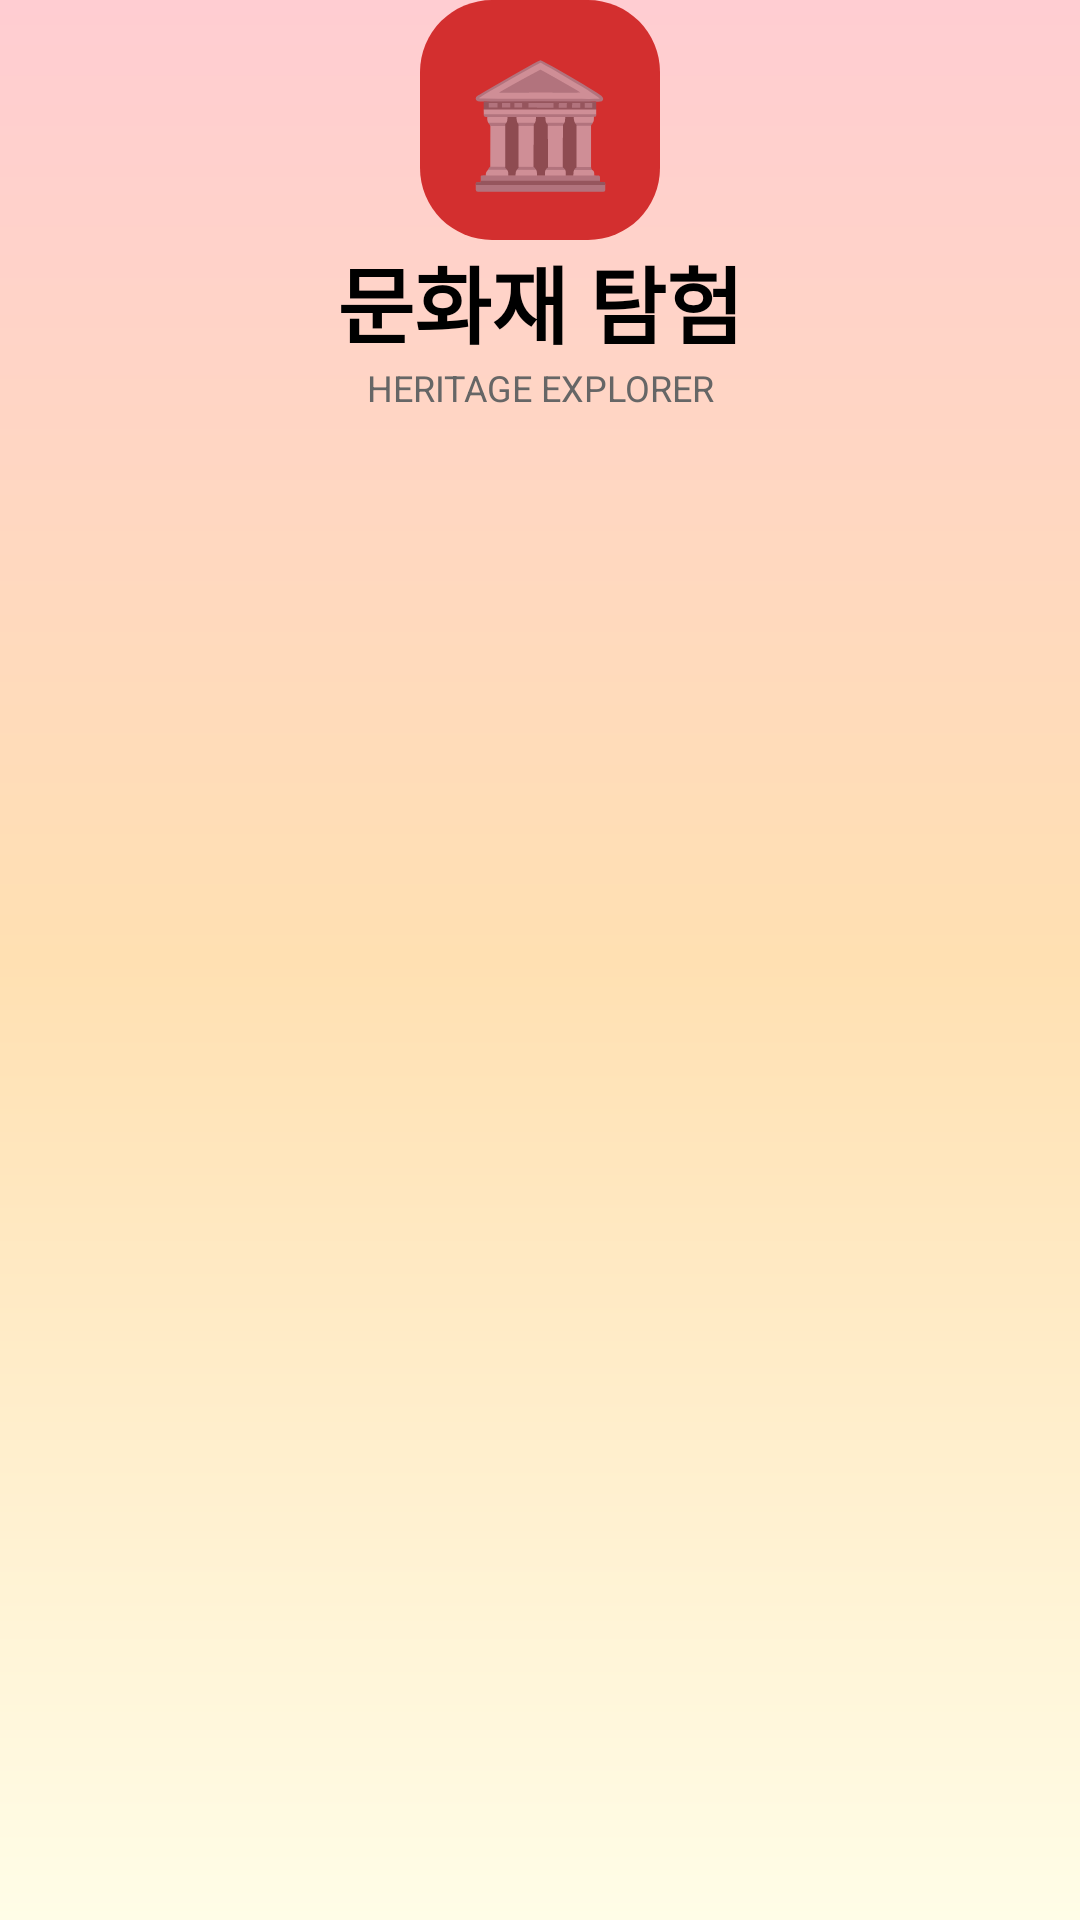

Write the Android layout XML for this screen, with the resource values it uses.
<!-- AndroidManifest.xml: application theme Theme.Historyapp -->
<!-- res/layout/activity_splash.xml -->
<?xml version="1.0" encoding="utf-8"?>
<androidx.constraintlayout.widget.ConstraintLayout
    xmlns:android="http://schemas.android.com/apk/res/android"
    xmlns:app="http://schemas.android.com/apk/res-auto"
    android:layout_width="match_parent"
    android:layout_height="match_parent"
    android:background="@drawable/bg_splash_gradient">

    <TextView
        android:id="@+id/tvSplashIcon"
        android:layout_width="80dp"
        android:layout_height="80dp"
        android:text="🏛️"
        android:textSize="40sp"
        android:gravity="center"
        android:background="@drawable/bg_logo_box"
        app:layout_constraintTop_toTopOf="parent"
        app:layout_constraintBottom_toTopOf="@+id/tvSplashTitle"
        app:layout_constraintStart_toStartOf="parent"
        app:layout_constraintEnd_toEndOf="parent"
        app:layout_constraintVertical_chainStyle="packed"
        />

    <TextView
        android:id="@+id/tvSplashTitle"
        android:layout_width="wrap_content"
        android:layout_height="wrap_content"
        android:text="문화재 탐험"
        android:textSize="28sp"
        android:textStyle="bold"
        android:textColor="@android:color/black"
        app:layout_constraintTop_toBottomOf="@id/tvSplashIcon"
        app:layout_constraintStart_toStartOf="parent"
        app:layout_constraintEnd_toEndOf="parent"
        />

    <TextView
        android:id="@+id/tvSplashSub"
        android:layout_width="wrap_content"
        android:layout_height="wrap_content"
        android:text="HERITAGE EXPLORER"
        android:textSize="12sp"
        android:textColor="#666666"
        app:layout_constraintTop_toBottomOf="@id/tvSplashTitle"
        app:layout_constraintStart_toStartOf="parent"
        app:layout_constraintEnd_toEndOf="parent"
        />

</androidx.constraintlayout.widget.ConstraintLayout>
<!-- resources referenced by this layout -->
<resources>
  <!-- drawable bg_logo_box (drawable) -->
  <?xml version="1.0" encoding="utf-8"?>
  <shape xmlns:android="http://schemas.android.com/apk/res/android">
      <corners android:radius="24dp"/>
      <solid android:color="#D32F2F"/>
  </shape>
  <!-- drawable bg_splash_gradient (drawable) -->
  <?xml version="1.0" encoding="utf-8"?>
  <shape xmlns:android="http://schemas.android.com/apk/res/android">
      <gradient
          android:startColor="#FFFDE7"
          android:centerColor="#FFE0B2"
          android:endColor="#FFCDD2"
          android:angle="90"/>
  </shape>
  <style name="Theme.Historyapp" parent="Base.Theme.Historyapp" />
  <style name="Base.Theme.Historyapp" parent="Theme.AppCompat.Light.NoActionBar">
          
          <item name="colorPrimary">@color/primary_red</item>
          <item name="colorPrimaryDark">@color/ic_launcher_background</item>
          <item name="colorAccent">@color/primary_orange</item>
  
          
          <item name="colorSecondary">@color/primary_orange</item>
  
          
          <item name="android:textColorPrimary">@color/text_primary</item>
          <item name="android:textColorSecondary">@color/text_secondary</item>
  
          
          <item name="windowActionBar">false</item>
          <item name="windowNoTitle">true</item>
  
          
          <item name="android:statusBarColor" tools:targetApi="l">@color/ic_launcher_background</item>
          <item name="android:windowLightStatusBar" tools:targetApi="m">false</item>
      </style>
  <color name="primary_red">#B71C1C</color>
  <color name="ic_launcher_background">#8B6F47</color>
  <color name="primary_orange">#E65100</color>
  <color name="text_primary">#333333</color>
  <color name="text_secondary">#666666</color>
</resources>
